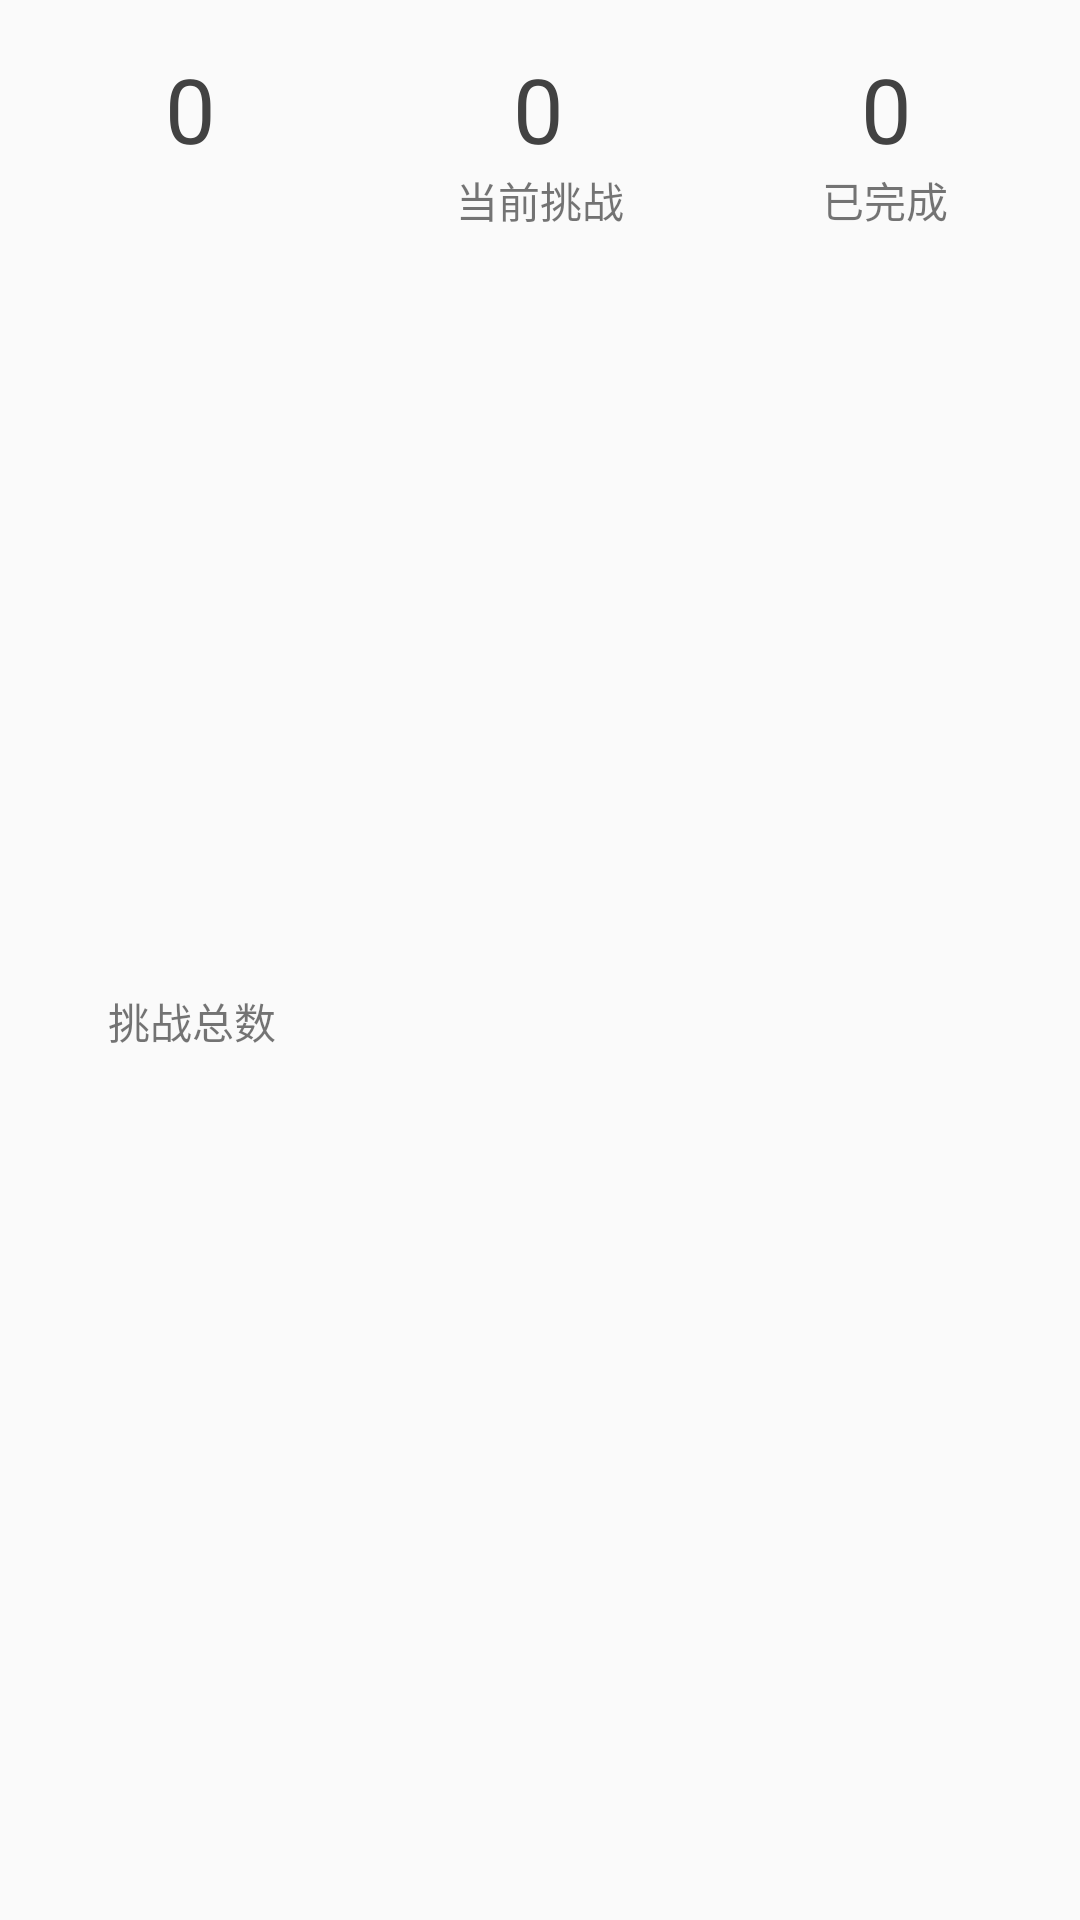

Here is an Android app screen rendered from its layout file. Give the layout XML and the strings, colors and styles it references.
<!-- AndroidManifest.xml: application theme AppTheme -->
<!-- res/layout/numbers.xml -->
<?xml version="1.0" encoding="utf-8"?>
<android.support.constraint.ConstraintLayout xmlns:android="http://schemas.android.com/apk/res/android"
    xmlns:app="http://schemas.android.com/apk/res-auto"
    xmlns:tools="http://schemas.android.com/tools"
    android:layout_width="match_parent"
    android:layout_height="wrap_content"
    android:background="?android:attr/colorBackground">

    <TextView
        android:id="@+id/total"
        android:layout_width="57dp"
        android:layout_height="wrap_content"
        android:layout_marginStart="35dp"
        android:layout_marginTop="16dp"
        android:ems="4"
        android:gravity="center"
        android:text="0"
        android:textColor="@color/cardview_dark_background"
        android:textSize="30sp"
        app:layout_constraintStart_toStartOf="parent"
        app:layout_constraintTop_toTopOf="parent" />

    <TextView
        android:id="@+id/textView"
        android:layout_width="wrap_content"
        android:layout_height="wrap_content"
        android:layout_marginBottom="16dp"
        android:layout_marginStart="36dp"
        android:text="挑战总数"
        app:layout_constraintBottom_toBottomOf="parent"
        app:layout_constraintStart_toStartOf="parent"
        app:layout_constraintTop_toBottomOf="@+id/total" />

    <TextView
        android:id="@+id/textView2"
        android:layout_width="wrap_content"
        android:layout_height="0dp"
        android:layout_marginStart="60dp"
        android:text="当前挑战"
        app:layout_constraintStart_toEndOf="@+id/textView"
        app:layout_constraintTop_toBottomOf="@+id/current" />

    <TextView
        android:id="@+id/current"
        android:layout_width="53dp"
        android:layout_height="wrap_content"
        android:layout_marginStart="61dp"
        android:ems="4"
        android:gravity="center"
        android:text="0"
        android:textColor="@color/cardview_dark_background"
        android:textSize="30sp"
        app:layout_constraintStart_toEndOf="@+id/total"
        app:layout_constraintTop_toTopOf="@+id/total" />

    <TextView
        android:id="@+id/textView3"
        android:layout_width="wrap_content"
        android:layout_height="wrap_content"
        android:layout_marginEnd="44dp"
        android:text="已完成"
        app:layout_constraintEnd_toEndOf="parent"
        app:layout_constraintTop_toBottomOf="@+id/fin" />

    <TextView
        android:id="@+id/fin"
        android:layout_width="47dp"
        android:layout_height="wrap_content"
        android:layout_marginStart="66dp"
        android:ems="4"
        android:gravity="center"
        android:text="0"
        android:textColor="@color/cardview_dark_background"
        android:textSize="30sp"
        app:layout_constraintStart_toEndOf="@+id/current"
        app:layout_constraintTop_toTopOf="@+id/current" />



</android.support.constraint.ConstraintLayout>
<!-- resources referenced by this layout -->
<resources>
  <style name="AppTheme" parent="Theme.AppCompat.Light.DarkActionBar">
          
          <item name="colorPrimary">@color/colorPrimary</item>
          <item name="colorPrimaryDark">@color/colorPrimaryDark</item>
          <item name="colorAccent">@color/colorAccent</item>
      </style>
  <color name="colorPrimary">#3f51b5</color>
  <color name="colorPrimaryDark">#607d8b</color>
  <color name="colorAccent">#ff4081</color>
</resources>
